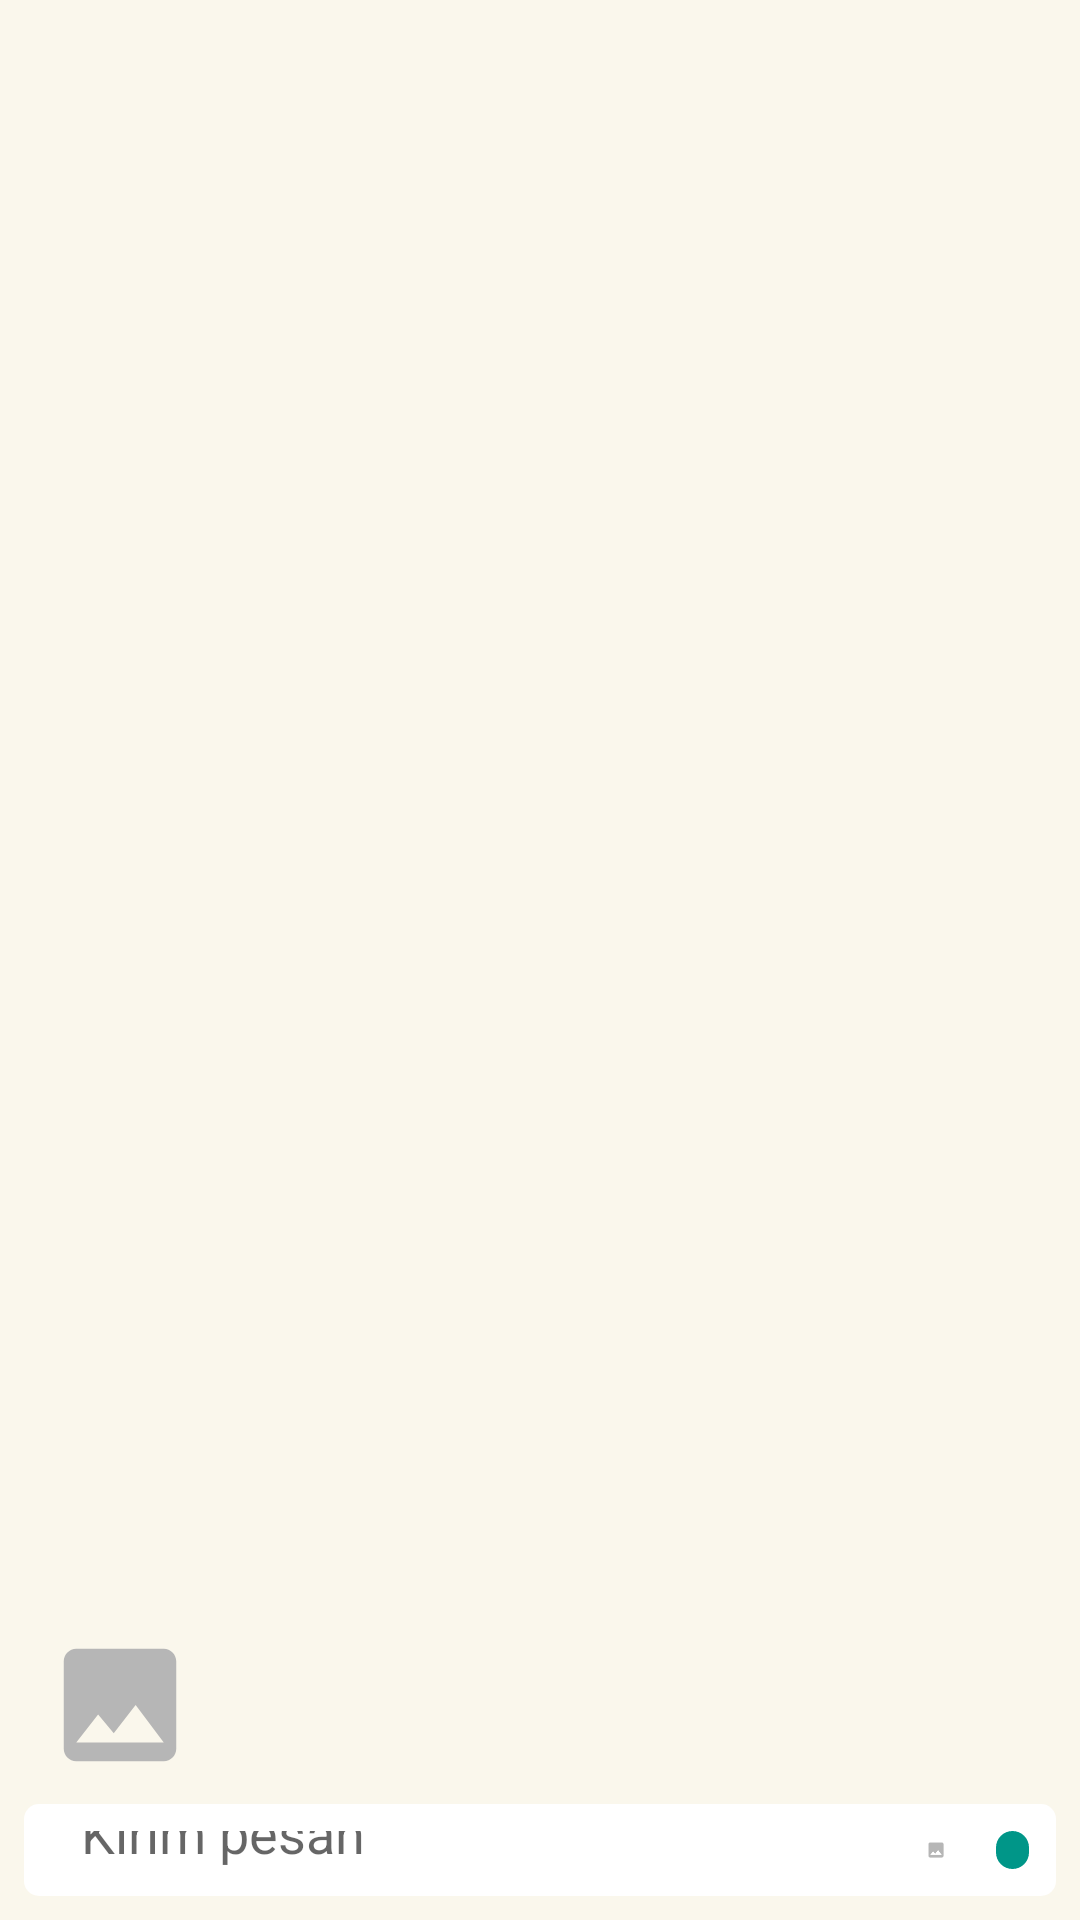

The Android layout XML behind this screen, and the referenced resources:
<!-- AndroidManifest.xml: application theme AppTheme -->
<!-- res/layout/activity_chat.xml -->
<?xml version="1.0" encoding="utf-8"?>
<LinearLayout xmlns:android="http://schemas.android.com/apk/res/android"
    xmlns:app="http://schemas.android.com/apk/res-auto"
    xmlns:tools="http://schemas.android.com/tools"
    android:layout_width="match_parent"
    android:layout_height="match_parent"
    android:background="#59FAF1D2"
    android:orientation="vertical"
    tools:context=".ChatActivity">

    <WebView
        android:id="@+id/webView"
        android:layout_width="match_parent"
        android:layout_height="match_parent"
        android:layout_weight="0.9"
        android:visibility="gone" />

    <ScrollView
        android:id="@+id/scrollChat"
        android:layout_width="match_parent"
        android:layout_height="match_parent"
        android:layout_weight="0.9">

        <android.support.v7.widget.RecyclerView
            android:id="@+id/recyclerView"
            android:layout_width="match_parent"
            android:layout_height="wrap_content"
            android:padding="10dp" />
    </ScrollView>

    <ImageView
        android:id="@+id/imagePreview"
        android:layout_width="200dp"
        android:layout_height="50dp"
        android:paddingLeft="15dp"
        android:scaleType="fitStart"
        app:srcCompat="@drawable/ic_image_24dp" />

    <LinearLayout
        android:layout_width="match_parent"
        android:layout_height="wrap_content"
        android:layout_margin="8dp"
        android:layout_weight="0.01"
        android:background="@drawable/textviewround"
        android:orientation="horizontal"
        android:padding="9dp">

        <EditText
            android:id="@+id/msgInput"
            android:layout_width="275dp"
            android:layout_height="match_parent"
            android:background="#FFF"
            android:ems="10"
            android:gravity="center_vertical"
            android:hint="Kirim pesan"
            android:inputType="textMultiLine|textNoSuggestions"
            android:paddingStart="10dp" />

        <ImageView
            android:id="@+id/attach"
            android:layout_width="40dp"
            android:layout_height="match_parent"
            android:padding="3dp"
            app:srcCompat="@drawable/ic_image_24dp" />

        <ImageButton
            android:id="@+id/btnSend"
            android:layout_width="match_parent"
            android:layout_height="wrap_content"
            android:background="@drawable/rounded"
            android:padding="7dp"
            android:visibility="visible"
            app:srcCompat="@drawable/ic_send" />

        <ProgressBar
            android:id="@+id/progressBar"
            style="?android:attr/progressBarStyle"
            android:layout_width="wrap_content"
            android:layout_height="wrap_content"
            android:layout_weight="1"
            android:visibility="gone" />

    </LinearLayout>

</LinearLayout>
<!-- resources referenced by this layout -->
<resources>
  <!-- drawable ic_image_24dp (drawable) -->
  <vector android:height="24dp" android:tint="#B6B6B6"
      android:viewportHeight="24.0" android:viewportWidth="24.0"
      android:width="24dp" xmlns:android="http://schemas.android.com/apk/res/android">
      <path android:fillColor="#FF000000" android:pathData="M21,19V5c0,-1.1 -0.9,-2 -2,-2H5c-1.1,0 -2,0.9 -2,2v14c0,1.1 0.9,2 2,2h14c1.1,0 2,-0.9 2,-2zM8.5,13.5l2.5,3.01L14.5,12l4.5,6H5l3.5,-4.5z"/>
  </vector>
  <!-- drawable rounded (drawable) -->
  <?xml version="1.0" encoding="utf-8"?>
  <shape xmlns:android="http://schemas.android.com/apk/res/android">
      <solid android:color="#009688" />
      <corners android:radius="6dp" />
  </shape>
  <!-- drawable textviewround (drawable-xxhdpi) -->
  <shape xmlns:android="http://schemas.android.com/apk/res/android">
      <solid android:color="#fff" />
  
      <corners
          android:radius="5dp"/>
  </shape>
  <style name="AppTheme" parent="Theme.AppCompat.Light.DarkActionBar">
          
          <item name="colorPrimary">@color/colorPrimary</item>
          <item name="colorPrimaryDark">@color/colorPrimaryDark</item>
          <item name="colorAccent">@color/colorAccent</item>
      </style>
  <color name="colorPrimary">#2196F3</color>
  <color name="colorPrimaryDark">#1976D2</color>
  <color name="colorAccent">#FF4081</color>
</resources>
